The GitHub repository rsobralm/Projeto-IA contains a labelled image folder "data" with 5 categories: bottle, can, cigarette, plastic bag and wrapper, straw. Examples follow, each with its label.

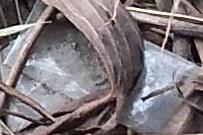
Label: plastic bag and wrapper

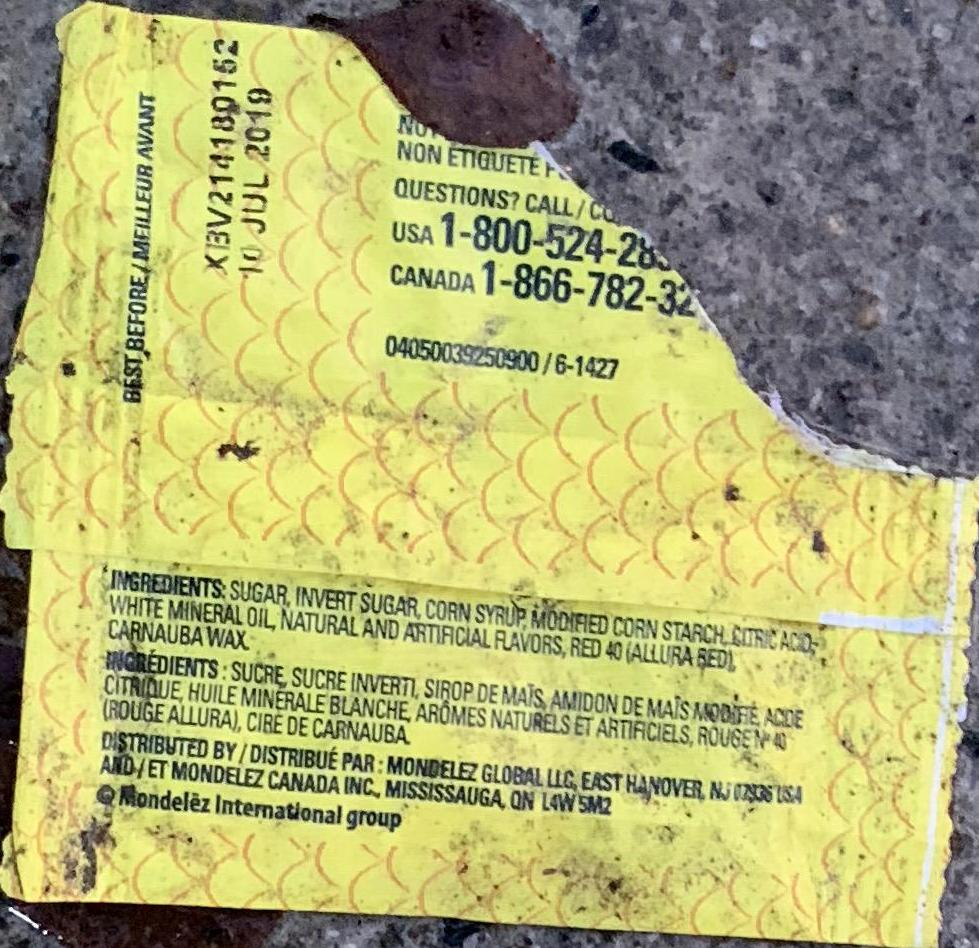
Label: plastic bag and wrapper

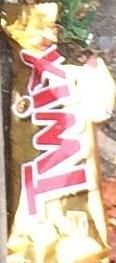
Label: plastic bag and wrapper

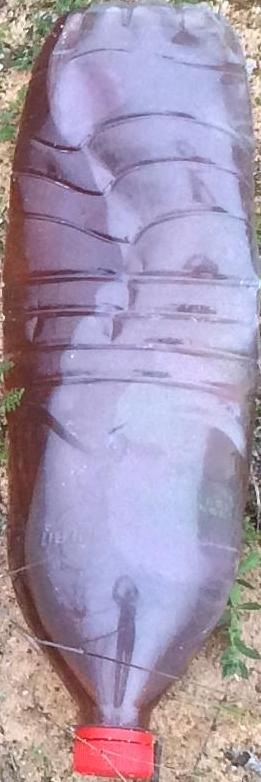
Label: bottle

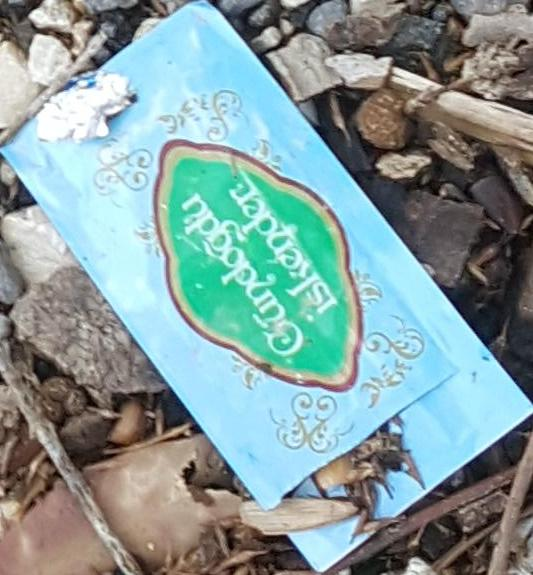
Label: plastic bag and wrapper

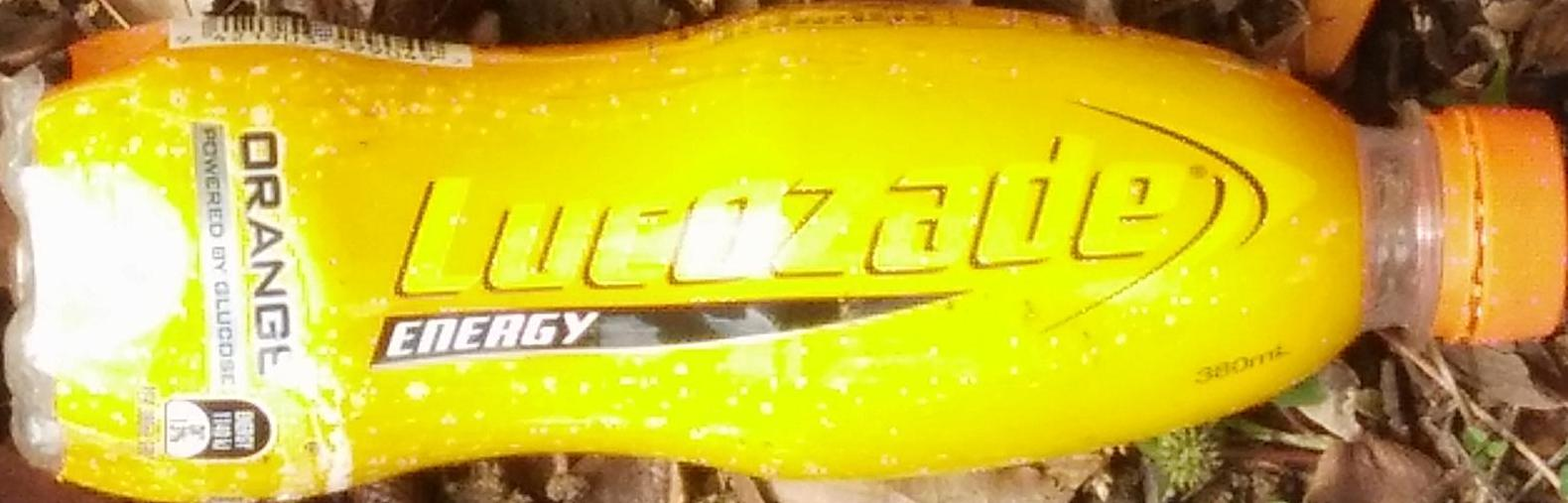
Label: bottle
